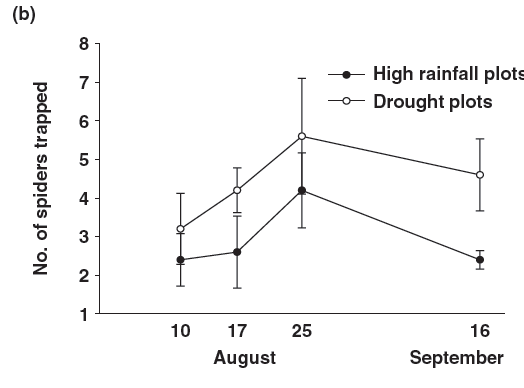

Values plotted in this chart, from the file beside it:
Bar0, 2.502712477, , , , dist, dist2, distse, cont, cont2, contse
Bar1, 3.573, , , , 2.503, 3.573, 1.071, 1.606, 2.373, 0.7667
Bar2, 1.606, , , , 3.66, 4.325, 0.6655, 1.823, 2.879, 1.056
Bar3, 2.373, , , , 5.237, 6.958, 1.722, 3.631, 4.759, 1.128
Bar4, 3.66, , , , 4.094, 5.179, 1.085, 1.606, 1.866, 0.2604
Bar5, 4.325, , , , , , , , , 
Bar6, 1.823, , , , , , , , , 
Bar7, 2.879, , , , , , , , , 
Bar8, 5.237, , , , , , , , , 
Bar9, 6.958, , , , , , , , , 
Bar10, 3.631, , , , , , , , , 
Bar11, 4.759, , , , , , , , , 
Bar12, 4.094, , , , , , , , , 
Bar13, 5.179, , , , , , , , , 
Bar14, 1.606, , , , , , , , , 
Bar15, 1.866, , , , , , , , , 
